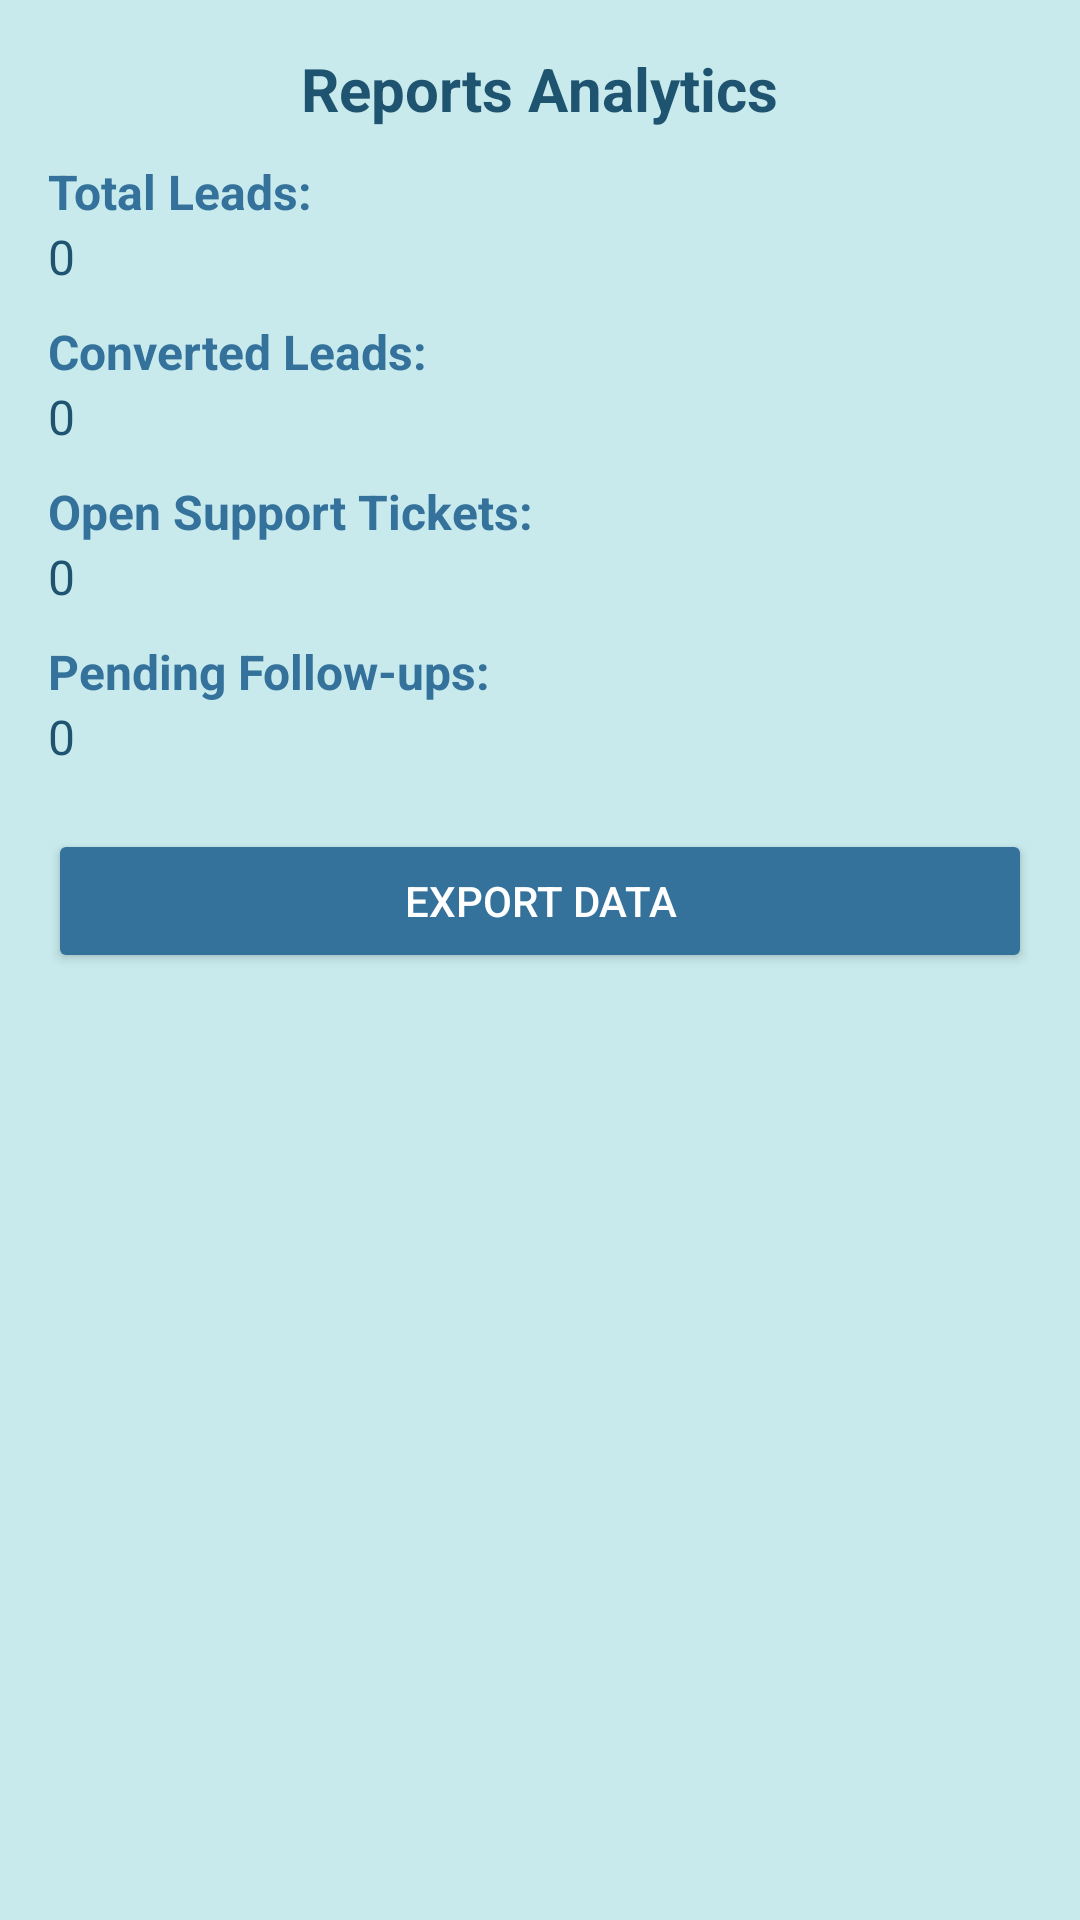

Android layout source for this screen:
<!-- AndroidManifest.xml: application theme Theme.Testm -->
<!-- res/layout/activity_reports_analytics.xml -->
<?xml version="1.0" encoding="utf-8"?>
<ScrollView xmlns:android="http://schemas.android.com/apk/res/android"
    android:layout_width="match_parent"
    android:layout_height="match_parent"
    android:background="#C8EAEC"
    android:padding="16dp">

    <LinearLayout
        android:layout_width="match_parent"
        android:layout_height="wrap_content"
        android:orientation="vertical">

        <TextView
            android:layout_width="wrap_content"
            android:layout_height="wrap_content"
            android:text="Reports Analytics"
            android:textSize="20sp"
            android:textStyle="bold"
            android:textColor="#1E5470"
            android:layout_gravity="center"
            android:paddingBottom="10dp" />

        <TextView
            android:layout_width="wrap_content"
            android:layout_height="wrap_content"
            android:text="Total Leads:"
            android:textSize="16sp"
            android:textStyle="bold"
            android:textColor="#34729C"/>

        <TextView
            android:id="@+id/tvTotalLeads"
            android:layout_width="match_parent"
            android:layout_height="wrap_content"
            android:text="0"
            android:textSize="16sp"
            android:textColor="#1E5470"
            android:paddingBottom="10dp"/>

        <TextView
            android:layout_width="wrap_content"
            android:layout_height="wrap_content"
            android:text="Converted Leads:"
            android:textSize="16sp"
            android:textStyle="bold"
            android:textColor="#34729C"/>

        <TextView
            android:id="@+id/tvConvertedLeads"
            android:layout_width="match_parent"
            android:layout_height="wrap_content"
            android:text="0"
            android:textSize="16sp"
            android:textColor="#1E5470"
            android:paddingBottom="10dp"/>

        <TextView
            android:layout_width="wrap_content"
            android:layout_height="wrap_content"
            android:text="Open Support Tickets:"
            android:textSize="16sp"
            android:textStyle="bold"
            android:textColor="#34729C"/>

        <TextView
            android:id="@+id/tvOpenTickets"
            android:layout_width="match_parent"
            android:layout_height="wrap_content"
            android:text="0"
            android:textSize="16sp"
            android:textColor="#1E5470"
            android:paddingBottom="10dp"/>

        <TextView
            android:layout_width="wrap_content"
            android:layout_height="wrap_content"
            android:text="Pending Follow-ups:"
            android:textSize="16sp"
            android:textStyle="bold"
            android:textColor="#34729C"/>

        <TextView
            android:id="@+id/tvPendingFollowUps"
            android:layout_width="match_parent"
            android:layout_height="wrap_content"
            android:text="0"
            android:textSize="16sp"
            android:textColor="#1E5470"
            android:paddingBottom="10dp"/>

        <Button
            android:id="@+id/btnExportData"
            android:layout_width="match_parent"
            android:layout_height="wrap_content"
            android:text="Export Data"
            android:textColor="#FFFFFF"
            android:backgroundTint="#34729C"
            android:padding="12dp"
            android:layout_marginTop="10dp"/>
    </LinearLayout>
</ScrollView>
<!-- resources referenced by this layout -->
<resources>
  <style name="Theme.Testm" parent="Base.Theme.Testm" />
  <style name="Base.Theme.Testm" parent="Theme.Material3.DayNight.NoActionBar">
          
          
      </style>
</resources>
